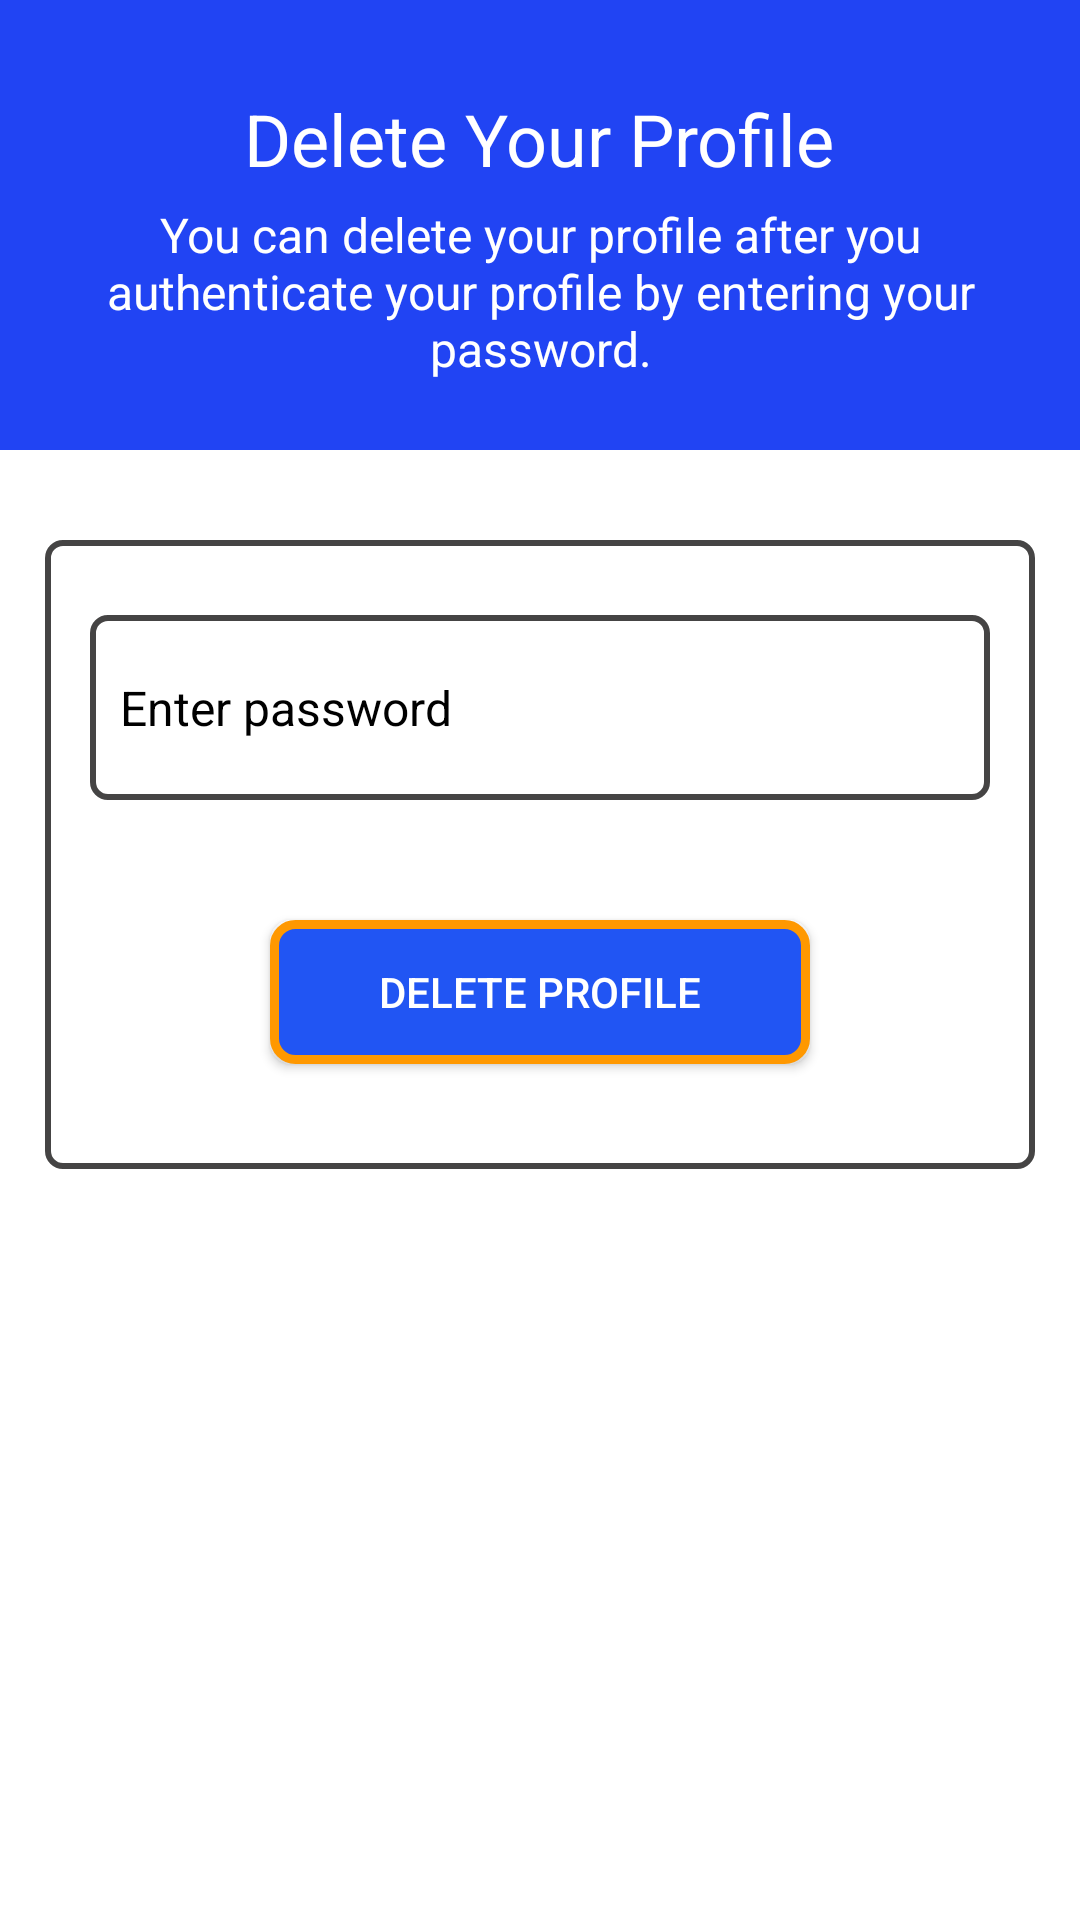

Reconstruct the res/layout file that produces this screen, plus the resources it refers to.
<!-- AndroidManifest.xml: application theme Theme.BOOKit -->
<!-- res/layout/activity_delete_profile.xml -->
<?xml version="1.0" encoding="utf-8"?>
<androidx.constraintlayout.widget.ConstraintLayout xmlns:android="http://schemas.android.com/apk/res/android"
    android:id="@+id/swipeContainer"
    android:layout_width="match_parent"
    android:layout_height="match_parent">

    <ScrollView xmlns:android="http://schemas.android.com/apk/res/android"
        xmlns:app="http://schemas.android.com/apk/res-auto"
        xmlns:tools="http://schemas.android.com/tools"
        android:layout_width="match_parent"
        android:layout_height="match_parent"
        android:background="@color/white"
        android:orientation="vertical"
        tools:context=".ChangePasswordActivity">

        <LinearLayout
            android:layout_width="match_parent"
            android:layout_height="wrap_content"
            android:orientation="vertical">

            <LinearLayout
                android:layout_width="match_parent"
                android:layout_height="150dp"
                android:background="#2144F3"
                android:orientation="vertical">

                <TextView
                    android:id="@+id/textView_update_email_head"
                    android:layout_width="wrap_content"
                    android:layout_height="wrap_content"
                    android:layout_marginTop="30dp"
                    android:text="Delete Your Profile"
                    android:layout_gravity="center_horizontal"
                    android:textSize="24sp"
                    android:textColor="@color/white" />

                <TextView
                    android:id="@+id/textView_update_email_instruction"
                    android:layout_width="match_parent"
                    android:layout_height="wrap_content"
                    android:layout_marginLeft="30dp"
                    android:layout_marginRight="30dp"
                    android:text="You can delete your profile after you authenticate your profile by entering your password."
                    android:textSize="16sp"
                    android:textAlignment="center"
                    android:layout_marginTop="5dp"
                    android:textColor="@color/white" />

            </LinearLayout>

            <RelativeLayout
                android:id="@+id/RL_email"
                android:layout_width="match_parent"
                android:layout_height="wrap_content"
                android:layout_marginBottom="15dp"
                android:layout_marginRight="15dp"
                android:layout_marginLeft="15dp"
                android:layout_marginTop="30dp"
                android:background="@drawable/boarder"
                android:padding="15dp">


                <RelativeLayout
                    android:id="@+id/curr_email"
                    android:layout_width="match_parent"
                    android:layout_height="wrap_content"
                    android:layout_marginTop="10dp"
                    android:background="@drawable/boarder">

                    <EditText
                        android:id="@+id/pass"
                        android:layout_width="match_parent"
                        android:layout_height="match_parent"
                        android:layout_marginTop="10dp"
                        android:layout_marginBottom="10dp"
                        android:drawableLeft="@drawable/ic_baseline_lock_open_24"
                        android:padding="10dp"
                        android:hint="Enter password"
                        android:inputType="textPassword"
                        android:background="@android:color/transparent"
                        android:textColorHint="@color/black"
                        android:drawablePadding="10dp"
                        android:textColor="@color/black"
                        android:textSize="16sp" />
                </RelativeLayout>

                <Button
                    android:id="@+id/delbtn"
                    android:layout_width="180dp"
                    android:layout_height="wrap_content"
                    android:layout_below="@id/curr_email"
                    android:layout_centerHorizontal="true"
                    android:layout_marginTop="40dp"
                    android:layout_marginBottom="20dp"
                    android:text="Delete Profile"
                    android:textColor="@color/white"
                    android:background="@drawable/new_boarder2"/>

                <ProgressBar
                    android:id="@+id/progbar"
                    style="?android:attr/progressBarStyleLarge"
                    android:layout_width="wrap_content"
                    android:layout_height="wrap_content"
                    android:layout_centerInParent="true"
                    android:layout_centerHorizontal="true"
                    android:elevation="10dp"
                    android:visibility="gone" />
            </RelativeLayout>

        </LinearLayout>

    </ScrollView>

</androidx.constraintlayout.widget.ConstraintLayout>
<!-- resources referenced by this layout -->
<resources>
  <!-- drawable boarder (drawable) -->
  <?xml version="1.0" encoding="utf-8"?>
  <selector xmlns:android="http://schemas.android.com/apk/res/android">
      <item>
          <shape>
              <corners android:radius="5dp"/>
              <stroke android:color="#454444" android:width="2dp"/>
          </shape>
      </item>
  </selector>
  <!-- drawable new_boarder2 (drawable) -->
  <?xml version="1.0" encoding="utf-8"?>
  <shape xmlns:android="http://schemas.android.com/apk/res/android">
      <solid android:color="#2155F3"/>
      <corners android:radius="7dp"/>
      <stroke android:color="#FF9800" android:width="3dp"/>
  </shape>
  <style name="Theme.BOOKit" parent="Theme.AppCompat.Light.DarkActionBar">
          
          <item name="colorPrimary">#1B65F8</item>
          <item name="colorPrimaryVariant">#0B0DE3</item>
          <item name="colorOnPrimary">@color/white</item>
          
          <item name="colorSecondary">@color/teal_200</item>
          <item name="colorSecondaryVariant">@color/teal_700</item>
          <item name="colorOnSecondary">@color/black</item>
          
          <item name="android:statusBarColor">?attr/colorPrimaryVariant</item>
          
      </style>
  <!-- not gathered from this repository: default colours our renderer supplied (Android Studio template values) -->
  <color name="teal_200">#FF03DAC5</color>
  <color name="teal_700">#FF018786</color>
  <color name="black">#FF000000</color>
  <color name="white">#FFFFFFFF</color>
</resources>
